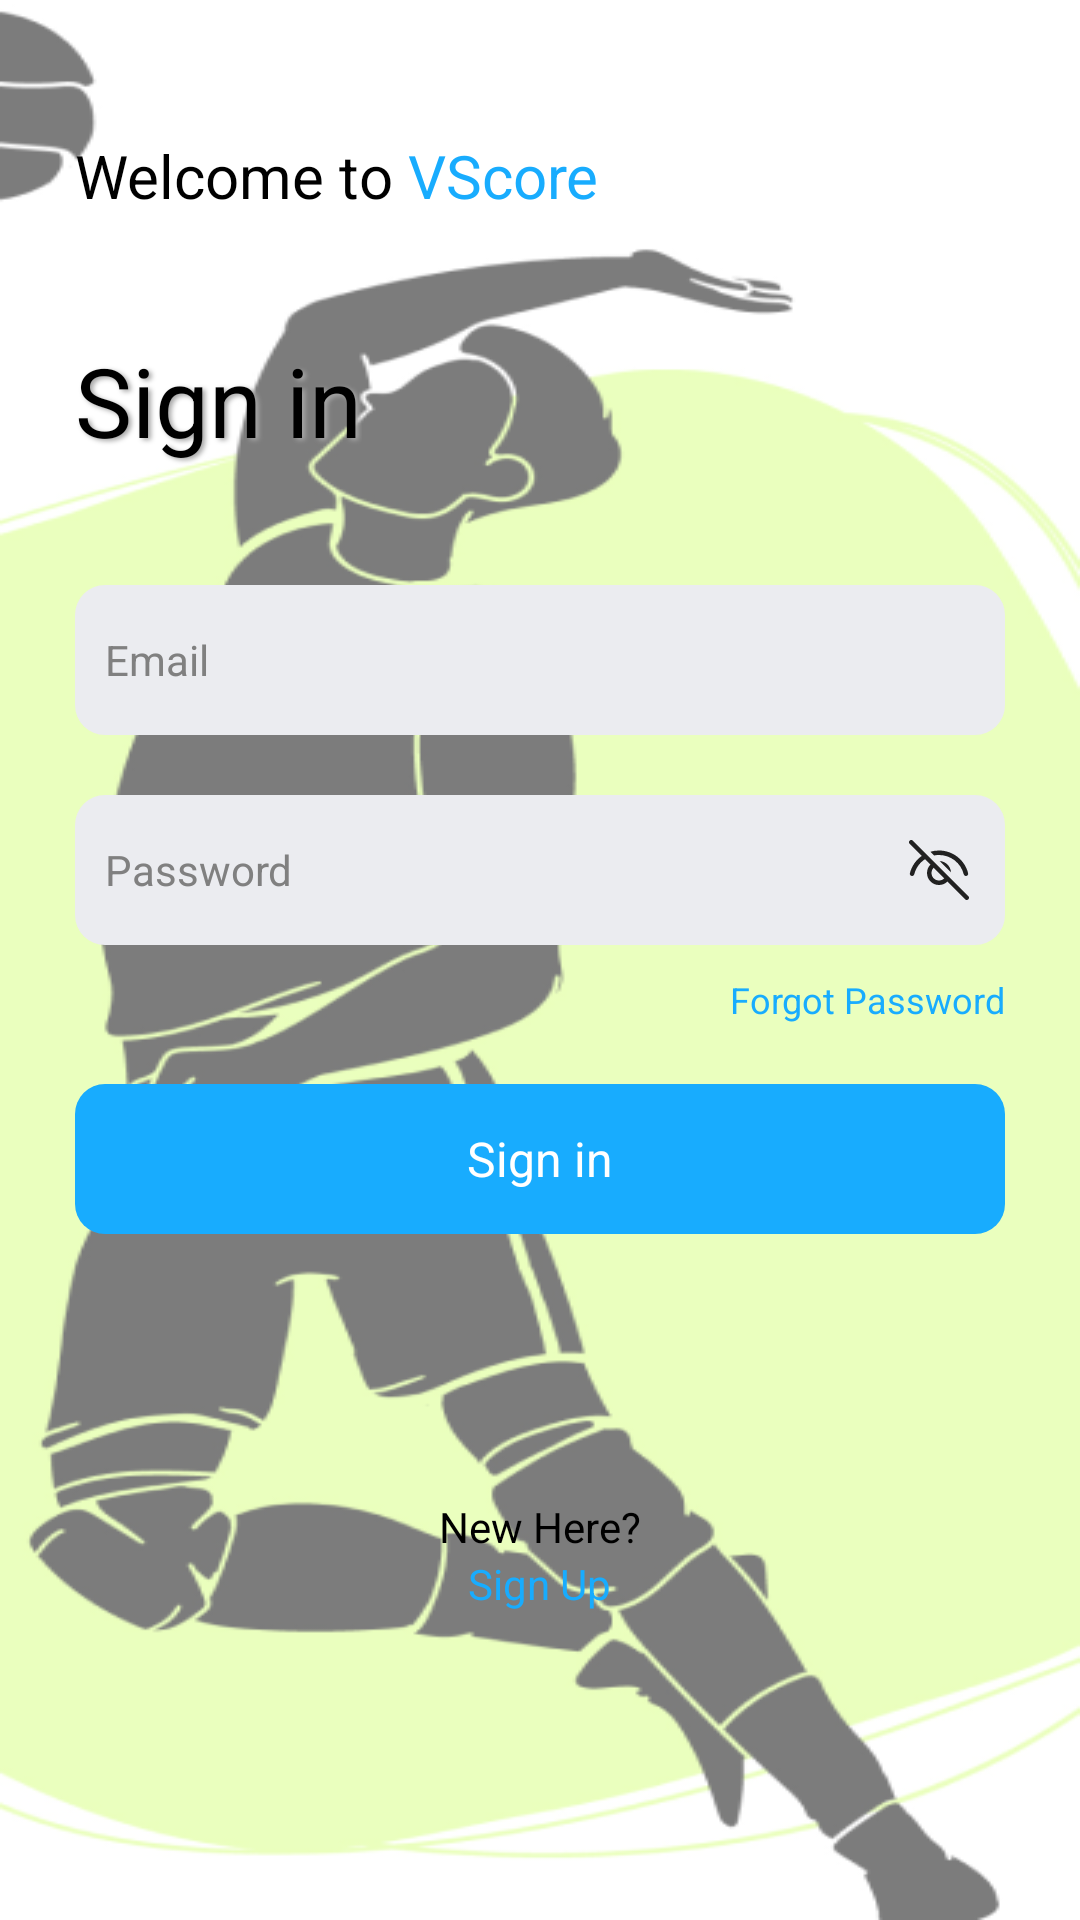

Android layout source for this screen:
<!-- AndroidManifest.xml: application theme Theme.AppCompat.NoActionBar -->
<!-- res/layout/activity_login.xml -->
<?xml version="1.0" encoding="utf-8"?>
<layout xmlns:android="http://schemas.android.com/apk/res/android"
    xmlns:app="http://schemas.android.com/apk/res-auto"
    xmlns:tools="http://schemas.android.com/tools">


    <LinearLayout
        android:layout_width="match_parent"
        android:layout_height="match_parent"
        tools:context=".Login.ui.LoginActivity"
        android:orientation="vertical"

        android:padding="25dp"
        android:background="@drawable/signin_img_back">
        <LinearLayout
            android:layout_width="match_parent"
            android:layout_height="wrap_content"
            android:layout_marginTop="20dp"
            android:layout_marginBottom="40dp"

            android:orientation="horizontal">

            <TextView
                android:id="@+id/txt_Welcome"
                android:layout_width="wrap_content"
                android:layout_height="wrap_content"

                android:text="Welcome to "
                android:textColor="@color/black"
                android:textSize="20sp" />

            <TextView
                android:id="@+id/txt_vscore"
                android:layout_width="wrap_content"
                android:layout_height="wrap_content"

                android:text="VScore "
                android:textColor="@color/blue"
                android:textSize="20sp" />
        </LinearLayout>

        <TextView
            android:id="@+id/txt_sign_in"
            android:layout_width="wrap_content"
            android:layout_height="wrap_content"
            android:shadowColor="#A8A8A8"
            android:shadowDx="3"
            android:shadowDy="2"
            android:shadowRadius="4"
            android:text="Sign in"
            android:textColor="@color/black"
            android:textSize="32sp" />
        <EditText
            android:id="@+id/edt_email"
            android:layout_width="match_parent"
            android:layout_height="50dp"
            android:textSize="14sp"
            android:layout_marginTop="40dp"

            android:layout_gravity="center"
            android:textColorHint="@color/gray"
            android:textColor="@color/black"
            android:background="@drawable/edit_text_back"
            android:paddingHorizontal="10dp"

            android:hint="Email" />
        <EditText
            android:id="@+id/edt_password"
            android:layout_width="match_parent"
            android:layout_height="50dp"
            android:textSize="14sp"

            android:layout_gravity="center"
            android:drawableRight="@drawable/hide"

            android:layout_marginTop="20dp"
            android:textColor="@color/black"
            android:textColorHint="@color/gray"

            android:background="@drawable/edit_text_back"
            android:paddingHorizontal="10dp"
            android:hint="Password"
            android:inputType="textPassword" />
        <TextView
            android:id="@+id/forgotPasswordBtn"
            android:layout_width="wrap_content"
            android:layout_height="wrap_content"
            android:text="Forgot Password"
            android:textColor="@color/blue"
            android:textSize="12sp"
            android:layout_gravity="right"
            android:layout_marginTop="10dp" />
        <TextView
            android:id="@+id/signInBtn"
            android:layout_width="match_parent"
            android:layout_height="50dp"
            android:layout_marginTop="20dp"
            android:layout_gravity="center"

            android:background="@drawable/button_back"
            android:paddingHorizontal="10dp"
            android:text="Sign in"
            android:textColor="@color/white"
            android:textSize="16sp"
            android:gravity="center" />
        <View android:layout_width="wrap_content"
            android:layout_height="wrap_content"
            android:layout_weight="1" />
    <LinearLayout
        android:layout_gravity="center"

        android:layout_width="match_parent"
        android:layout_height="wrap_content"
        android:layout_marginTop="40dp"
        android:layout_marginBottom="40dp"
        android:layout_centerInParent="true"

        android:orientation="vertical">

        <TextView
            android:id="@+id/txt_newhere"
            android:layout_width="wrap_content"
            android:layout_height="wrap_content"
            android:layout_gravity="center"
android:layout_marginTop="10dp"
            android:text="New Here?"
            android:textSize="14sp"
            android:textColor="@color/black" />
        <TextView
            android:id="@+id/signUpBtn"
            android:layout_width="wrap_content"
            android:layout_height="wrap_content"
            android:layout_gravity="center"

            android:text="Sign Up"
            android:textSize="14sp"
            android:textColor="@color/blue"/>
    </LinearLayout>
        <View android:layout_width="wrap_content"
            android:layout_height="wrap_content"
            android:layout_weight="1" />










    </LinearLayout>

</layout>
<!-- resources referenced by this layout -->
<resources>
  <color name="black">#FF000000</color>
  <color name="blue">#FF18ACFE</color>
  <color name="gray">#FF808080</color>
  <color name="white">#FFFFFFFF</color>
  <!-- drawable button_back (drawable) -->
  <?xml version="1.0" encoding="utf-8"?>
  <shape android:shape="rectangle"
      xmlns:android="http://schemas.android.com/apk/res/android" >
      <corners android:radius="10dp"/>
      <solid android:color="@color/blue"/>
  </shape>
  <!-- drawable edit_text_back (drawable) -->
  <?xml version="1.0" encoding="utf-8"?>
  <shape android:shape="rectangle"
      xmlns:android="http://schemas.android.com/apk/res/android" >
      <corners android:radius="10dp"/>
      <solid android:color="@color/bright_gray"/>
  
  </shape>
  <!-- drawable hide (drawable) -->
  <vector xmlns:android="http://schemas.android.com/apk/res/android"
      android:width="24dp"
      android:height="24dp"
      android:viewportWidth="24"
      android:viewportHeight="24">
    <path
        android:pathData="M2.22,2.22C1.953,2.486 1.929,2.903 2.147,3.196L2.22,3.28L6.254,7.315C4.332,8.664 2.896,10.68 2.299,13.064C2.198,13.466 2.443,13.873 2.844,13.974C3.246,14.075 3.653,13.83 3.754,13.429C4.283,11.314 5.591,9.539 7.334,8.395L9.144,10.204C8.436,10.926 8,11.914 8,13.005C8,15.214 9.791,17.005 12,17.005C13.09,17.005 14.079,16.568 14.8,15.861L20.72,21.78C21.013,22.073 21.487,22.073 21.78,21.78C22.047,21.514 22.071,21.097 21.853,20.804L21.78,20.72L15.667,14.606L15.668,14.604L14.468,13.406L11.598,10.537L11.6,10.536L8.719,7.658L8.72,7.656L7.587,6.525L3.28,2.22C2.987,1.927 2.513,1.927 2.22,2.22ZM10.204,11.266L13.739,14.801C13.289,15.236 12.676,15.505 12,15.505C10.619,15.505 9.5,14.385 9.5,13.005C9.5,12.329 9.768,11.715 10.204,11.266ZM12,5.5C11,5.5 10.029,5.648 9.111,5.925L10.348,7.161C10.884,7.055 11.436,7 12,7C15.923,7 19.31,9.68 20.247,13.433C20.347,13.835 20.755,14.079 21.156,13.979C21.558,13.879 21.803,13.472 21.702,13.07C20.599,8.653 16.615,5.5 12,5.5ZM12.195,9.009L15.996,12.81C15.894,10.753 14.247,9.108 12.195,9.009Z"
        android:fillColor="#212121"/>
  </vector>
  <!-- drawable signin_img_back: png bitmap (drawable, 71448 bytes) -->
  <!-- drawable volleyball: jpg bitmap (drawable, 170488 bytes) -->
  <color name="bright_gray">#FFebecf0</color>
</resources>
